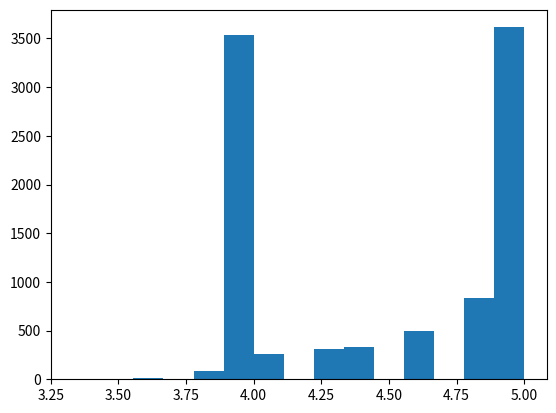

The script that saved this image:
import random
import matplotlib as mpl
import matplotlib.pyplot as plt
import numpy as np

"""
2PX3 Highway Simulation Starting Code 

Simulation for a fast/slow highway driver. Modelling choices:
1) Cars will cruise via their speed and safe follow distance
2) If a car cannot maintain its speed, it will desire to change lanes

See the video for more detail.

[redacted]
"""

EMPTY = " "

"""
The following variables control the different factors of the simulation.
Play around with them to see how a highway might behave.
For an extra challenge modify the class methods to make a more accurate simulation.
"""

#You can think of these speeds as 125 and 100 km/hr
FAST = 5
SLOW = 4

#Highway options
HIGHWAY_LENGTH = 110
NUM_DEF_LANES = 3    # number of default lanes
NUM_SD_LANES = 1     # number of self-driving lanes

#Follow distance for normal cars and for self driving cars
HUMAN_SAFE_FOLLOW = 4
SDC_SAFE_FOLLOW = 2
LANE_CHANGE_SAFE_BACK = FAST
LANE_CHANGE_SAFE_FORWARD = FAST

#Desires:
CRUISE = "Cruise"
LANE_CHANGE = "Lane Change"
LANE_CHANGE_LEFT = "Left Lane Change"
LANE_CHANGE_RIGHT = "Right Lane Change"
LEFT_LANE_CHANGE_PROBABILITY = 0.5 #Probability that a car that wants to perform a lane change will pick to go left

#Car generation options
DEF_CAR_PROBABILITY = 0.25
SD_CAR_PROBABILITY = 0.25
FAST_PROBABILITY = 0.5
IS_HUMAN_PROBABILITY = 0.5

#Simulation options
NUM_TIME_STEPS = 10000
PRINT_ROAD = True
NUM_BARS = 15 #Number of bars in the output bar graph

#Class for each car
class Driver:

    def __init__(self, car_id, speed, arrive_time, is_human):
        self.id = car_id
        self.desire = CRUISE
        self.is_human = is_human
        self.speed = speed
        if is_human:
            self.safe_follow = HUMAN_SAFE_FOLLOW
        else:
            self.safe_follow = SDC_SAFE_FOLLOW
        self.arrive_time = arrive_time
        self.final_time = 0
        self.travel_time = 0
        self.final_dist = 0
        self.avg_speed = speed

    #Outputs an array with all of the data for the car
    def output_data(self):
        output_data = [self.id,
                       self.speed,
                       self.is_human,
                       self.arrive_time,
                       self.final_time,
                       self.travel_time,
                       self.final_dist,
                       self.avg_speed]
        return output_data

#Highway class
class Highway:

    def __init__(self, length, num_def_lanes, num_sd_lanes):
        self.num_def_lanes = num_def_lanes
        self.num_sd_lanes = num_sd_lanes
        self.road = [] #2d array representing highway (each secondary array within the main array represents a lane)
        for _ in range(num_def_lanes+num_sd_lanes):
            self.road.append([]) #appends the number of lanes specified
        
        self.length = length
        for _ in range(length):
            for i in range(num_def_lanes+num_sd_lanes):
                self.road[i].append(EMPTY)

    #Returns the value at the specified position within the specified lane
    def get(self, lane, index):
        return self.road[lane][index]

    #Sets the value at the specified position within the specified lane
    def set(self, lane, index, value):
        self.road[lane][index] = value

    #Returns the distance until the next car, from index i within k; returns k if all spots are EMPTY
    def safe_distance_within(self, lane, index, k):
        x = 0
        for i in range(index + 1, index + k + 1):
            if i >= self.length:
                return k
            if self.road[lane][i] != EMPTY:
                return x
            x += 1
        return x

    #Returns true if it is safe to switch to right lane (spot adjacent to the car's current position in the right lane is free, and so are the next 2 spaces)
    #Returns false otherwise
    def safe_right_lane_change(self, lane, i):
        if lane == self.num_def_lanes - 1:
            return False
        safe_lane_change = True
        if self.road[lane + 1][i] != EMPTY:
            safe_lane_change = False
        for k in range(i - 1, i - LANE_CHANGE_SAFE_BACK - 1, -1):
            if self.road[lane + 1][k] != EMPTY:
                safe_lane_change = False
        for k in range(i + 1, i + LANE_CHANGE_SAFE_FORWARD + 1):
            if self.road[lane + 1][k] != EMPTY:
                safe_lane_change = False
        return safe_lane_change

    #Returns true if it is safe to switch to left lane (spot adjacent to the car's current position in the left lane is free, and so are the next 2 spaces)
    #Returns false otherwise
    def safe_left_lane_change(self, lane, i):
        if lane == 0:
            return False
        safe_lane_change = True
        if self.road[lane - 1][i] != EMPTY:
            safe_lane_change = False
        for k in range(i - 1, i - LANE_CHANGE_SAFE_BACK - 1, -1):
            if self.road[lane - 1][k] != EMPTY:
                safe_lane_change = False
        for k in range(i + 1, i + LANE_CHANGE_SAFE_FORWARD + 1):
            if self.road[lane - 1][k] != EMPTY:
                safe_lane_change = False
        return safe_lane_change
    
    #Prints the current state of the highway- good to see the visual representation and for debugging
    def print(self):
        s = "\n\n"
        for k in range(self.num_def_lanes):
            for i in range(self.length):
                if self.road[k][i] == EMPTY:
                    s += "_"
                else:
                    s += "C"
            s += "\n"
        for k in range(self.num_sd_lanes):
            for i in range(self.length):
                if self.road[k+self.num_def_lanes-1][i] == EMPTY:
                    s += "~"
                else:
                    s += "S"
            s += "\n"
        print(s)

#Simulation class
class Simulation:
    def __init__(self, time_steps):
        self.road = Highway(HIGHWAY_LENGTH, NUM_DEF_LANES, NUM_SD_LANES)
        self.time_steps = time_steps
        self.current_step = 0
        self.num_cars = 0
        self.data = []

    #Method that runs the simulation
    def run(self):
        while self.current_step < self.time_steps:
            self.execute_time_step()
            self.current_step += 1
            if PRINT_ROAD:
                self.road.print()

    #Move forward by one time unit
    def execute_time_step(self):

        #Traverse through the length of the highway, beginning from the end and working backwards
        for i in range(self.road.length - 1, -1, -1):

            for k in range(self.road.num_def_lanes+self.road.num_sd_lanes):
                if self.road.get(k, i) != EMPTY:
                    self.sim_driver(k, i) #Simulates all drivers starting at the end of the highway and starting with the leftmost lane then moving right

        #Generate some new drivers at the beginning of the highway
        self.num_cars = self.gen_new_drivers(self.num_cars)

    def sim_driver(self, lane, i):
        driver = self.road.get(lane, i)

        #If the driver reaches the end of the highway then remove them and store data
        if driver.speed + i >= self.road.length - 1:
            self.road.set(lane, i, EMPTY)
            driver.final_time = self.current_step
            driver.final_dist = HIGHWAY_LENGTH
            driver.travel_time = driver.final_time - driver.arrive_time
            driver.avg_speed = driver.final_dist/driver.travel_time
            self.data.append(driver.output_data())
            return

        #Decides if a car that wants to do a lane change will go left or right
        r = random.random()
        if driver.desire == LANE_CHANGE and r <= LEFT_LANE_CHANGE_PROBABILITY:
            if self.road.safe_left_lane_change(lane, i):
                driver.desire = LANE_CHANGE_LEFT
            elif self.road.safe_right_lane_change(lane, i):
                driver.desire = LANE_CHANGE_RIGHT
        elif driver.desire == LANE_CHANGE and r > LEFT_LANE_CHANGE_PROBABILITY:
            if self.road.safe_right_lane_change(lane, i):
                driver.desire = LANE_CHANGE_RIGHT
            elif self.road.safe_left_lane_change(lane, i):
                driver.desire = LANE_CHANGE_LEFT

        #Performs lane change if necessary then calls cruise method
        if driver.desire == LANE_CHANGE_RIGHT:
            self.road.set(lane + 1, i, driver)
            self.road.set(lane, i, EMPTY)
            driver.desire = CRUISE
            self.sim_cruise(lane + 1, i)
                
        elif driver.desire == LANE_CHANGE_LEFT:
            self.road.set(lane - 1, i, driver)
            self.road.set(lane, i, EMPTY)
            driver.desire = CRUISE
            self.sim_cruise(lane - 1, i)
            
        elif driver.desire == CRUISE or driver.desire == LANE_CHANGE:
            self.sim_cruise(lane, i)

    #Moves car forward depending on its speed and how much room is infront of it, also sets desire to lane change if there is no room in front
    def sim_cruise(self, lane, i):
        driver = self.road.get(lane, i)
        x = self.road.safe_distance_within(lane, i, driver.speed + driver.safe_follow)

        #If there is enough room for the car to move forward at full speed
        if x == driver.speed + driver.safe_follow:
            self.road.set(lane, i + driver.speed, driver) #Car moves forward by full speed
        elif x > driver.safe_follow:
            driver.desire = LANE_CHANGE
            self.road.set(lane, i + x - driver.safe_follow, driver) #Car moves forward just enough to maintain safe_distance
        else:
            driver.desire = LANE_CHANGE
            self.road.set(lane, i + 1, driver) #Car moves forward by just 1 spot
        self.road.set(lane, i, EMPTY)

    #Generates a new driver for each lane depending on the given probabilities
    def gen_new_drivers(self, num_cars):
        is_human = True
        current_car_id = num_cars
        for lane in range(self.road.num_def_lanes):
            r = random.random()
            #Can adjust car probability in order to have a higher chance of generating a car each time
            if r < DEF_CAR_PROBABILITY:
                r = random.random()

                is_human = True  #  assume only human driven cars are in the normal lanes
                
                
                #Can adjust fast probability in order to have a higher chance of generating a fast or slow car each time
                if r < FAST_PROBABILITY:
                    self.road.set(lane, 0, Driver(current_car_id, FAST, self.current_step, is_human))
                else:
                    self.road.set(lane, 0, Driver(current_car_id, SLOW, self.current_step, is_human))
                current_car_id += 1

        for lane in range(self.road.num_sd_lanes):
            r = random.random()
            #Can adjust car probability in order to have a higher chance of generating a car each time
            if r < SD_CAR_PROBABILITY:
                r = random.random()

                is_human = False  #   only autonomous cars are in the sd lanes
                
                # self driving cars are all fast
                self.road.set(lane+self.road.num_def_lanes-1, 0, Driver(current_car_id, FAST, self.current_step, is_human))

                current_car_id += 1

        return current_car_id

    #Plots the average speeds of each car in a bar graph
    def plot_avg_speed(self):
        car_IDs = []
        avg_speeds = []
        for i in self.data:
            car_IDs.append(i[0])
            avg_speeds.append(i[-1])
        min_speed = min(avg_speeds)
        max_speed = max(avg_speeds)
        diffs = (max_speed - min_speed)/NUM_BARS
        y_values = []
        for i in range(NUM_BARS):
            y_values.append(0)
            for speed in avg_speeds:
                if i == 0:
                    if speed >= (min_speed + i*diffs) and speed <= (min_speed + (1 + i)*diffs):
                        y_values[i] += 1
                else:
                    if speed > (min_speed + i*diffs) and speed <= (min_speed + (1 + i)*diffs):
                        y_values[i] += 1
        x_values = []
        for i in range(NUM_BARS):
            x_values.append(min_speed + i*diffs)
        plt.bar(x_values, y_values, width = diffs, align = 'edge')
        plt.show()

#Test function
def main():
    sim = Simulation(NUM_TIME_STEPS)
    sim.run()
    sim.plot_avg_speed()

main()
